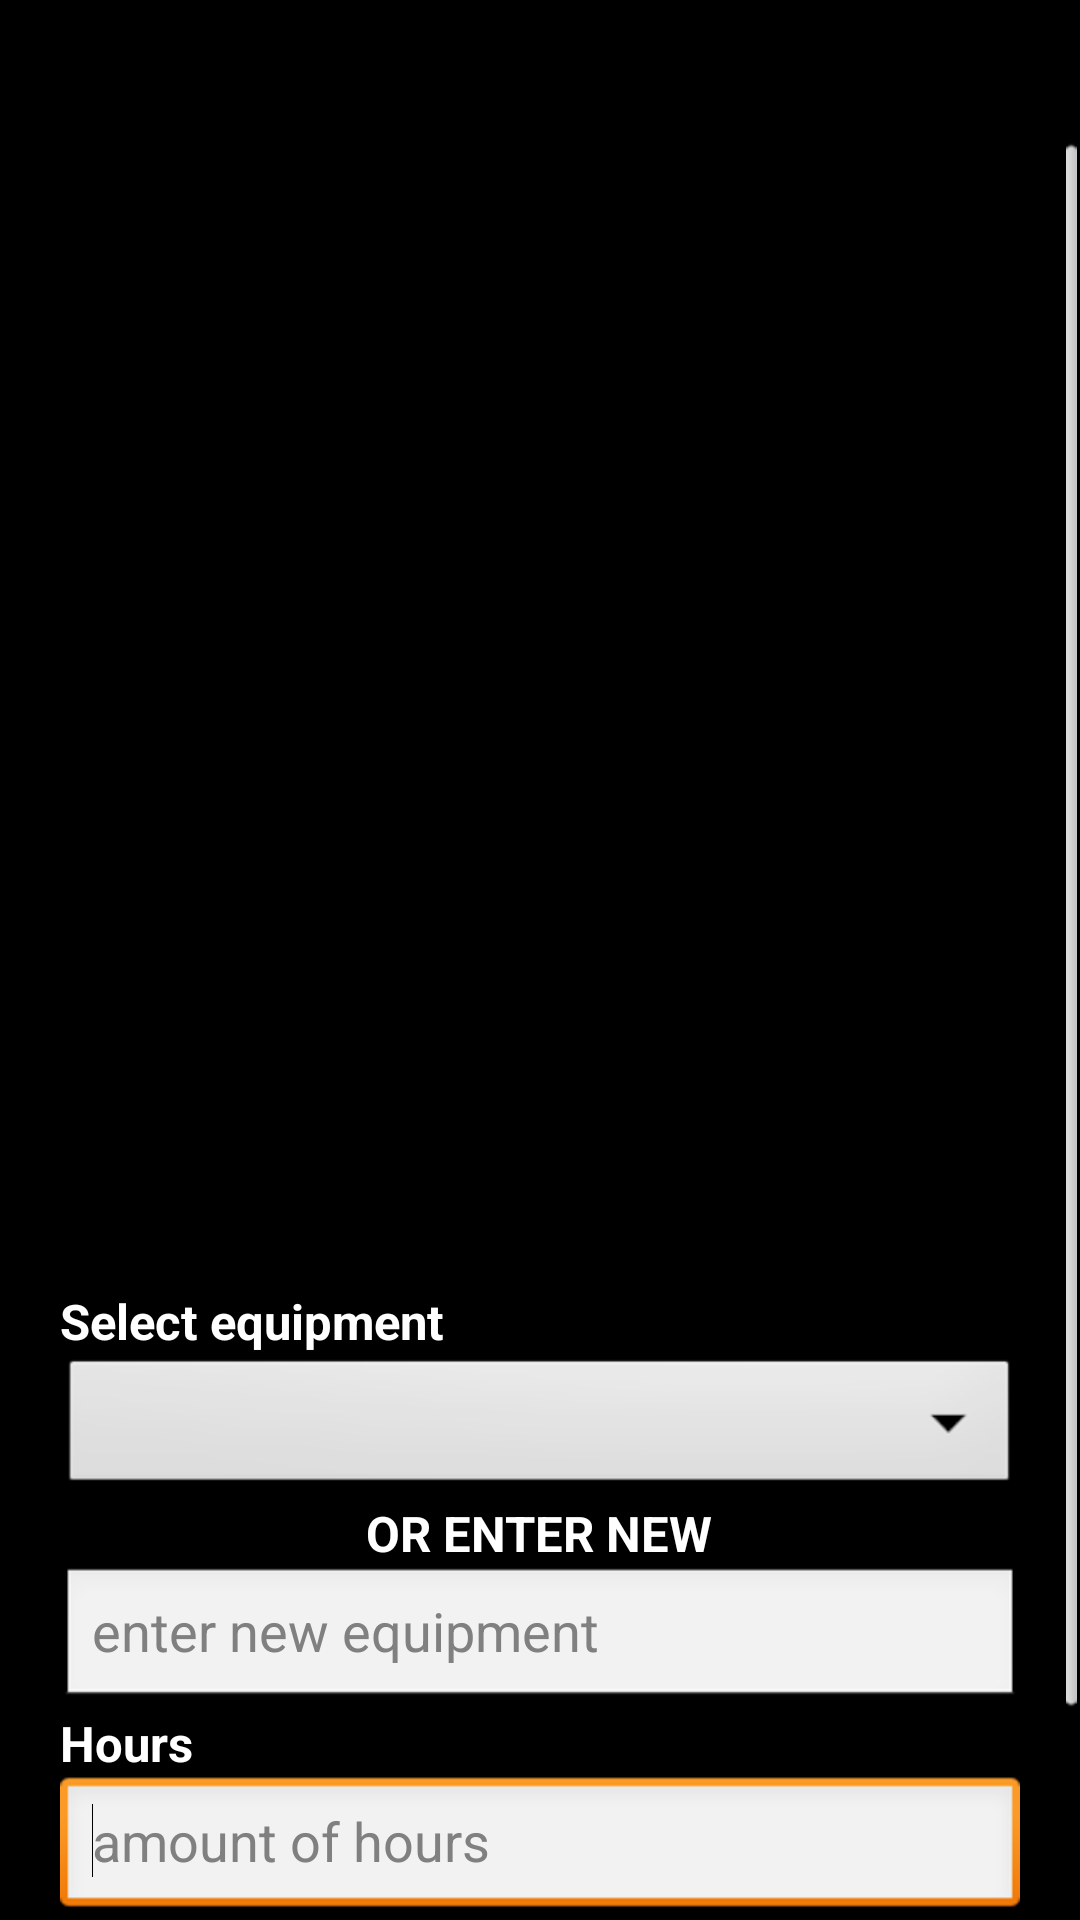

Here is an Android app screen rendered from its layout file. Give the layout XML and the strings, colors and styles it references.
<!-- AndroidManifest.xml: application theme android:Theme.Light -->
<!-- res/layout/lmr_sub_subcontractor_layout.xml -->
<?xml version="1.0" encoding="utf-8"?>
<ScrollView xmlns:android="http://schemas.android.com/apk/res/android"
    style="@style/myScrollView"
    android:layout_width="fill_parent"
    android:layout_height="match_parent" >
	
    <LinearLayout
        android:layout_width="match_parent"
        android:layout_height="match_parent"
        android:orientation="vertical" >
        
    
    

        

    <LinearLayout
        android:layout_width="match_parent"
        android:layout_height="match_parent"
        android:orientation="vertical" 
        android:gravity="center"
        >

        <TextView
            android:id="@+id/textView1"
            style="@style/txtMainHeading"
            android:layout_width="wrap_content"
            android:layout_height="wrap_content"
            android:layout_gravity="center|center_horizontal"
            android:layout_marginLeft="5dp"
            android:layout_marginTop="5dp"
            android:gravity="center_horizontal"
            android:text="FIELD LABOR AND MATERIALS REPORT -Equipment Details"
            android:textAppearance="?android:attr/textAppearanceLarge" />
        
    </LinearLayout>
    

    <LinearLayout
        android:layout_width="match_parent"
        android:layout_height="match_parent"
        android:gravity="center"
        android:orientation="vertical"
        android:paddingTop="20dp" >
    	<GridView
            android:id="@+id/gridViewLMREquip"
             android:stretchMode="columnWidth"
                android:cacheColorHint="#00000000"
                android:layout_width="fill_parent"
                android:layout_height="400dp"
                android:numColumns="1"
                android:gravity="center"
                android:clipChildren="true"
                android:horizontalSpacing="5dip"
                android:verticalSpacing="5dip"
                android:columnWidth="90dp" />
    </LinearLayout>

    

    <LinearLayout
        android:layout_width="match_parent"
        android:layout_height="match_parent"
        android:gravity="center"
        android:orientation="vertical" 
        android:padding="20dp">

        <TextView
            android:id="@+id/textView2"
            style="@style/txtMainHeading"
            android:layout_width="fill_parent"
            android:layout_height="wrap_content"
            android:text="Select equipment"
            android:textAppearance="?android:attr/textAppearanceLarge" />
        <Spinner
            android:id="@+id/spinnerLMRSubEQ"
            android:layout_width="match_parent"
            android:layout_height="wrap_content" />
        <TextView
            android:id="@+id/textView4"
            style="@style/txtMainHeading"
            android:layout_width="wrap_content"
            android:layout_height="wrap_content"
            android:text="OR ENTER NEW" />

        <EditText
            android:id="@+id/editText2"
            style="etxtNewEquip"
            android:layout_width="match_parent"
            android:layout_height="wrap_content"
            android:ems="10"
            android:hint="enter new equipment" 
            android:inputType="text|textCapWords"
            />

        <TextView
            android:id="@+id/textView3"
            style="@style/txtMainHeading"
            android:layout_width="fill_parent"
            android:layout_height="wrap_content"
            android:hint="amount of hours"
            android:text="Hours"
            android:textAppearance="?android:attr/textAppearanceLarge" />

        <EditText
            android:id="@+id/editText1"
            android:layout_width="match_parent"
            android:layout_height="wrap_content"
            android:ems="10"
            android:hint="amount of hours"
            android:inputType="number|numberDecimal" >

            <requestFocus />
        </EditText>

        

    </LinearLayout>

   
    <LinearLayout
        android:layout_width="match_parent"
        android:layout_height="match_parent"
        android:orientation="vertical" 
        android:gravity="center"
        android:paddingTop="20dp"
        >
        <Button
            android:id="@+id/btnCreateEquip"
            style="@style/main_buttons2"
            android:layout_width="250dp"
            android:layout_height="wrap_content"
            android:text="Add Equipement"
            />

    </LinearLayout>
    </LinearLayout>

</ScrollView>
<!-- resources referenced by this layout -->
<resources>
  <style name="main_buttons2" parent="@android:style/Widget.Button">
          
          <item name="android:textColor">#FFFFFF</item>
          <item name="android:textStyle">bold</item>
          <item name="android:textSize">6pt</item>
          <item name="android:background">@drawable/buttonshape2</item>
          <item name="android:height">45dp</item>
          <item name="android:width">100dp</item>
          <item name="android:padding">5dp</item>
          
          
      </style>
  <style name="myScrollView" parent="@android:style/Widget.ScrollView">
          
          <item name="android:background">#000000</item>
       
      </style>
  <style name="txtMainHeading" parent="@android:style/Widget.TextView">
          
          <item name="android:textColor">#FFFFFF</item>
          <item name="android:textStyle">bold</item>
          <item name="android:textSize">8pt</item>
          
          
          
          
      </style>
</resources>
